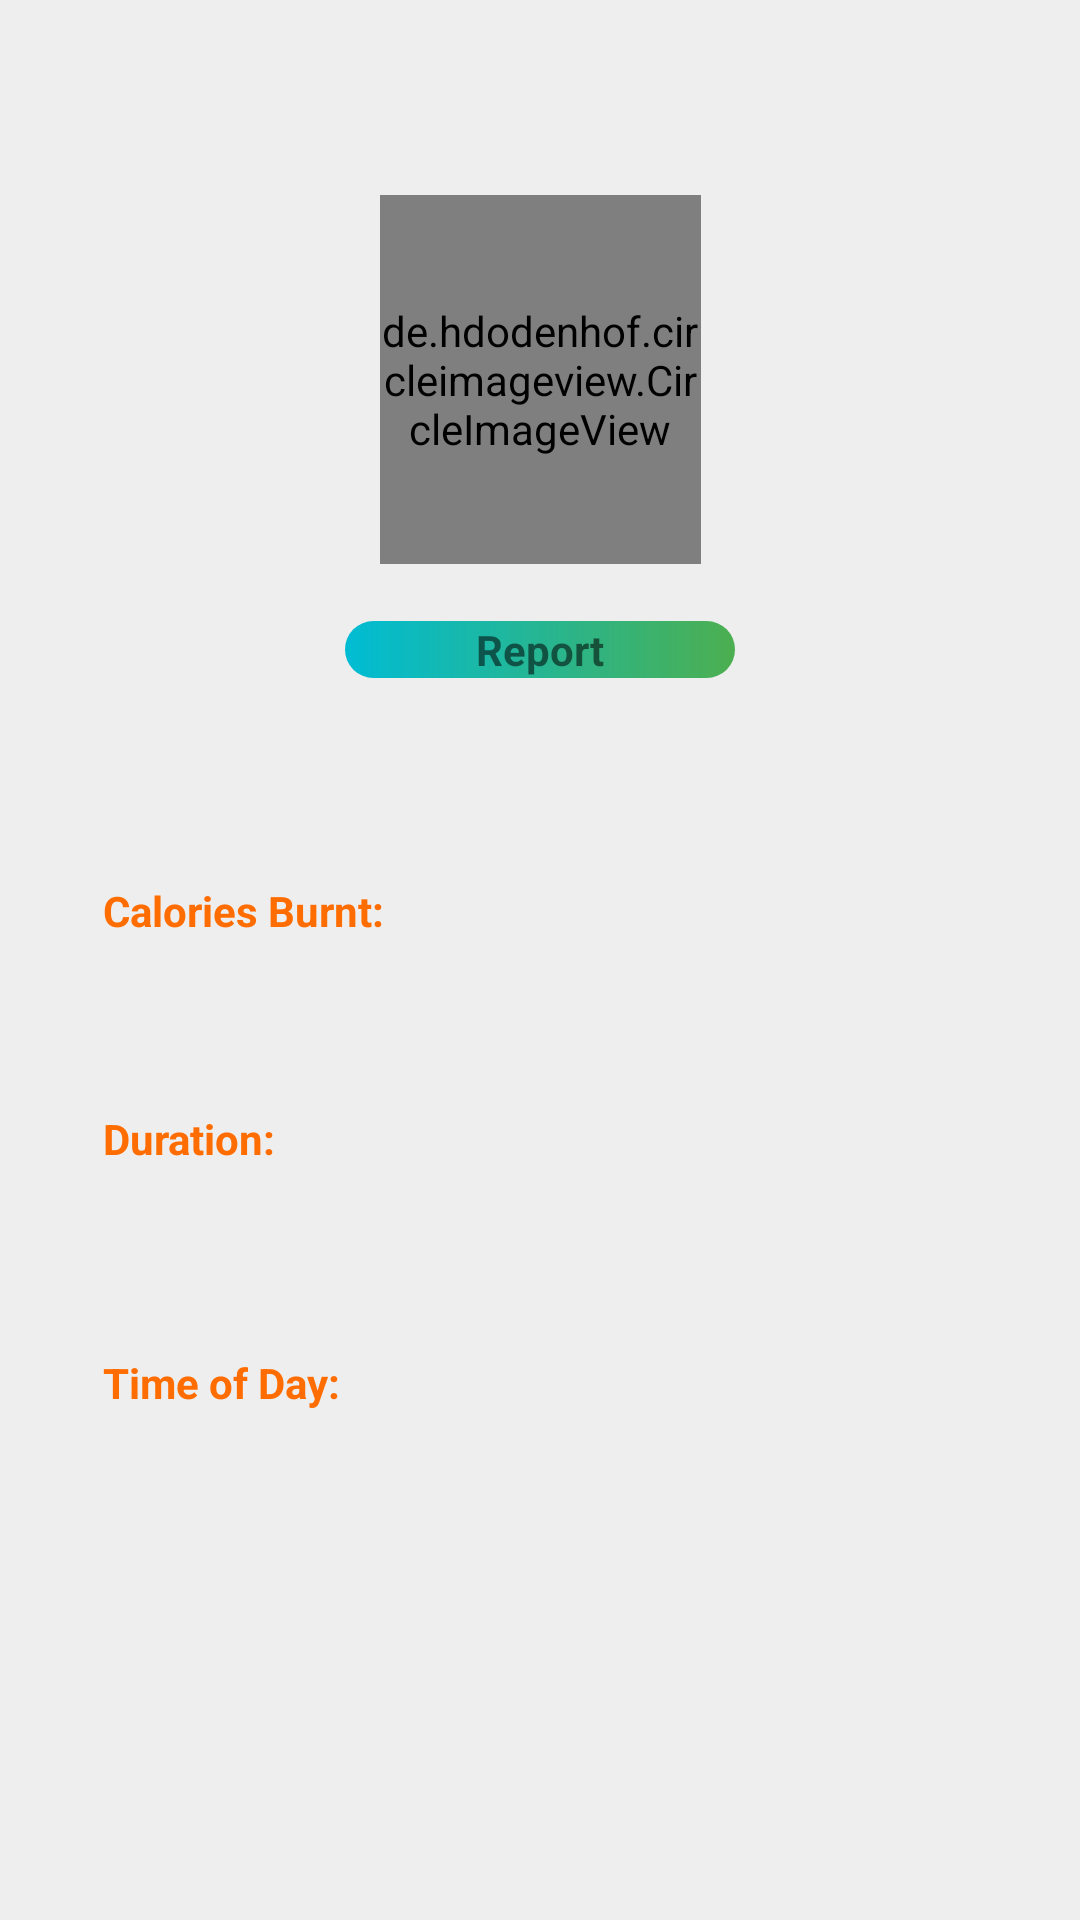

Android layout source for this screen:
<!-- AndroidManifest.xml: application theme AppTheme -->
<!-- res/layout/activity_activity_history_popup.xml -->
<?xml version="1.0" encoding="utf-8"?>
<androidx.constraintlayout.widget.ConstraintLayout xmlns:android="http://schemas.android.com/apk/res/android"
    xmlns:app="http://schemas.android.com/apk/res-auto"
    xmlns:tools="http://schemas.android.com/tools"
    android:id="@+id/constraintLayout"
    android:layout_width="match_parent"
    android:layout_height="match_parent"
    android:background="@color/extremelyLightGrey">

    <de.hdodenhof.circleimageview.CircleImageView
        android:id="@+id/image"
        android:layout_width="107dp"
        android:layout_height="123dp"
        android:src='@mipmap/ic_launcher'
        app:layout_constraintBottom_toBottomOf="parent"
        app:layout_constraintEnd_toEndOf="parent"
        app:layout_constraintStart_toStartOf="parent"
        app:layout_constraintTop_toTopOf="parent"
        app:layout_constraintVertical_bias="0.126" />

    <TextView
        android:id="@+id/label_Report"
        android:layout_width="130dp"
        android:layout_height="wrap_content"
        android:allowUndo="false"
        android:background="@drawable/login_rounded_button"
        android:gravity="center"
        android:text="Report"
        android:textColor="@color/colorWhite"
        android:textStyle="bold"
        app:layout_constraintBottom_toBottomOf="parent"
        app:layout_constraintEnd_toEndOf="parent"
        app:layout_constraintStart_toStartOf="parent"
        app:layout_constraintTop_toBottomOf="@+id/image"
        app:layout_constraintVertical_bias="0.044" />

    <TextView
        android:id="@+id/label_CaloriesBurnt"
        android:layout_width="119dp"
        android:layout_height="20dp"
        android:layout_marginTop="68dp"
        android:allowUndo="false"
        android:text="Calories Burnt: "
        android:textColor="@color/fireOrange"
        android:textStyle="bold"
        app:layout_constraintBottom_toBottomOf="parent"
        app:layout_constraintEnd_toEndOf="parent"
        app:layout_constraintHorizontal_bias="0.143"
        app:layout_constraintStart_toStartOf="parent"
        app:layout_constraintTop_toBottomOf="@+id/label_Report"
        app:layout_constraintVertical_bias="0.0" />

    <TextView
        android:id="@+id/label_Duration"
        android:layout_width="119dp"
        android:layout_height="wrap_content"
        android:layout_alignTop="@+id/label_CaloriesBurnt"
        android:layout_marginTop="56dp"
        android:allowUndo="false"
        android:text="Duration: "
        android:textColor="@color/fireOrange"
        android:textStyle="bold"
        app:layout_constraintBottom_toBottomOf="parent"
        app:layout_constraintEnd_toEndOf="parent"
        app:layout_constraintHorizontal_bias="0.143"
        app:layout_constraintStart_toStartOf="parent"
        app:layout_constraintTop_toBottomOf="@+id/label_CaloriesBurnt"
        app:layout_constraintVertical_bias="0.0" />

    <TextView
        android:id="@+id/label_Time"
        android:layout_width="119dp"
        android:layout_height="wrap_content"
        android:layout_alignTop="@+id/label_Duration"
        android:layout_marginTop="52dp"
        android:allowUndo="false"
        android:text="Time of Day: "
        android:textColor="@color/fireOrange"
        android:textStyle="bold"
        app:layout_constraintBottom_toBottomOf="parent"
        app:layout_constraintEnd_toEndOf="parent"
        app:layout_constraintHorizontal_bias="0.143"
        app:layout_constraintStart_toStartOf="parent"
        app:layout_constraintTop_toBottomOf="@+id/label_Duration"
        app:layout_constraintVertical_bias="0.057" />

</androidx.constraintlayout.widget.ConstraintLayout>
<!-- resources referenced by this layout -->
<resources>
  <color name="extremelyLightGrey">#eeeeee</color>
  <color name="fireOrange">#FF6D00</color>
  <!-- drawable login_rounded_button (drawable) -->
  <?xml version="1.0" encoding="utf-8"?>
  <shape xmlns:android="http://schemas.android.com/apk/res/android">
  <corners android:radius="1000dp"></corners>
      <gradient android:startColor="#4caf50"
          android:endColor="#00bcd4"
          android:angle="180"
          />
  </shape>
  <style name="AppTheme" parent="Theme.AppCompat.Light.NoActionBar">
          
          <item name="colorPrimary">@color/colorPrimary</item>
          <item name="colorPrimaryDark">@color/colorPrimaryDark</item>
          <item name="colorAccent">@color/colorAccent</item>
      </style>
  <!-- not gathered from this repository: default colours our renderer supplied (Android Studio template values) -->
  <color name="colorPrimary">#FF6200EE</color>
  <color name="colorPrimaryDark">#FF3700B3</color>
  <color name="colorAccent">#FF03DAC5</color>
</resources>
